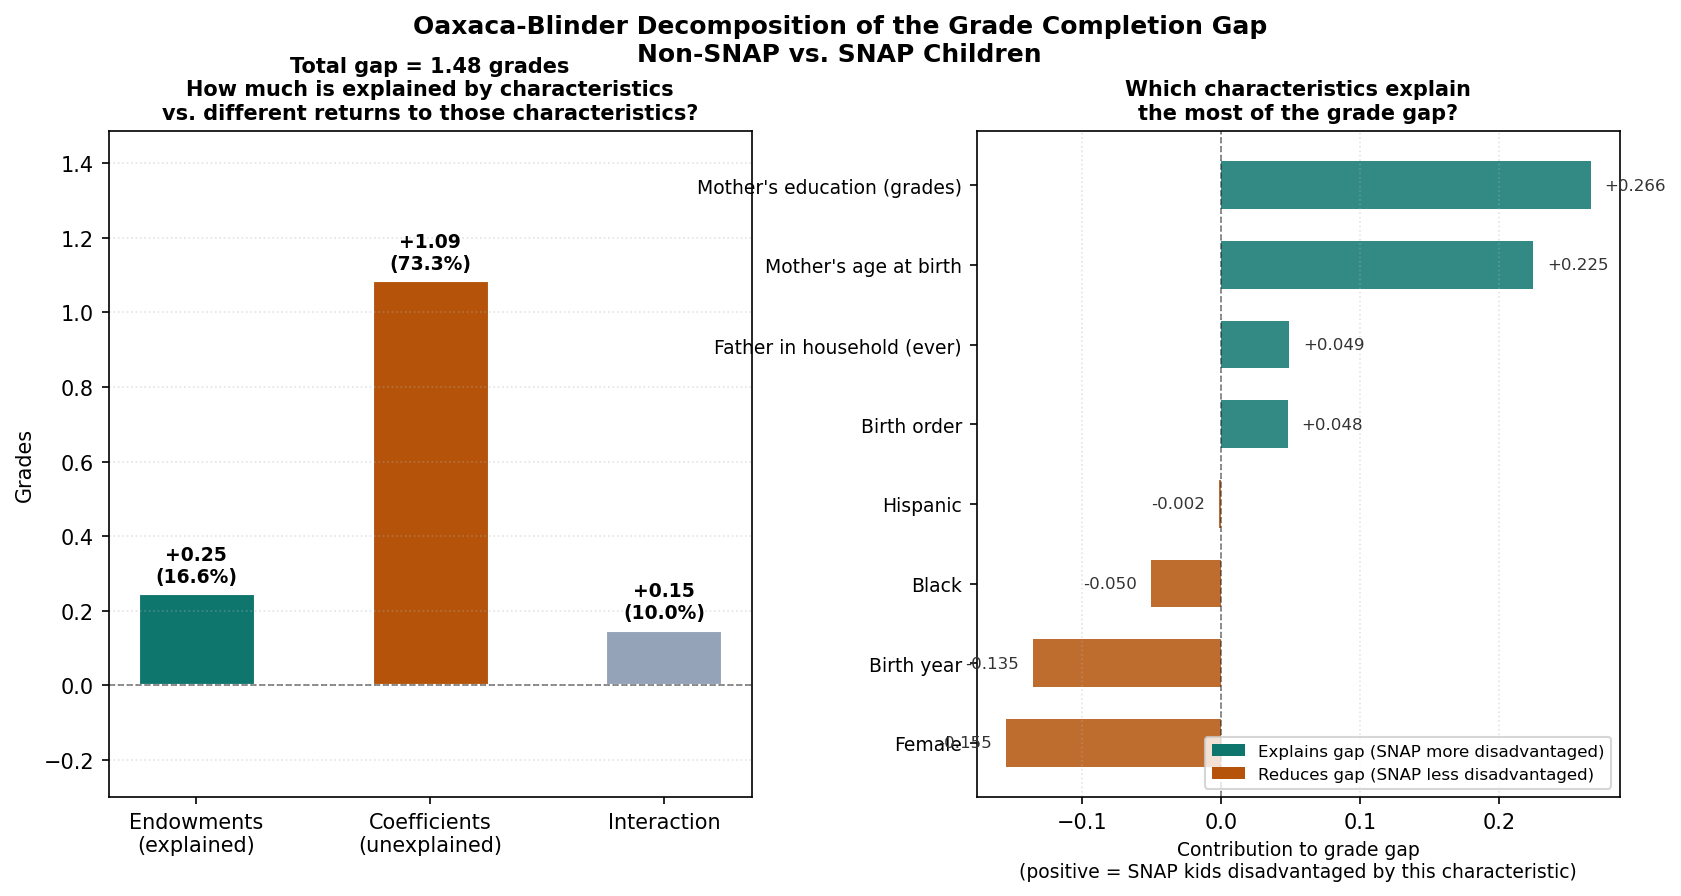

The table this chart was drawn from, first rows:
variable, label, endowment, coefficient, interaction, endow_pct
Intercept, Intercept, 0.0, 127.7, 0.0, 0.0
female, Female, -0.1547, 0.09032, -0.02372, -10.44
black, Black, -0.05035, -0.3162, 0.1626, -3.398
hispanic, Hispanic, -0.001543, 0.001368, 5.443377926151052e-05, -0.1042
birth_year, Birth year, -0.135, -128.1, -0.2007, -9.11
birth_order, Birth order, 0.04804, 0.1594, -0.01255, 3.243
mother_age, Mother's age at birth, 0.2246, 0.4957, 0.06766, 15.16
mother_educ, Mother's education (grades), 0.2659, 0.9143, 0.0915, 17.95
father_in_hh, Father in household (ever), 0.04928, 0.1969, 0.06365, 3.326
